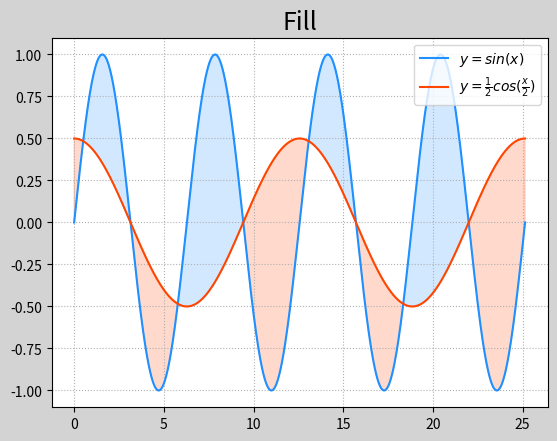

Write the Python code that produced this figure.
"""
demo01_fill.py   填充
"""
import numpy as np
import matplotlib.pyplot as mp

x = np.linspace(0, 8*np.pi, 1000)
sinx = np.sin(x)
cosx = np.cos(x/2) / 2 
# 绘制填充
mp.figure('Fill', facecolor='lightgray')
mp.title('Fill', fontsize=18)
mp.grid(linestyle=':')
mp.plot(x, sinx, color='dodgerblue', 
	label=r'$y=sin(x)$')
mp.plot(x, cosx, color='orangered',
	label=r'$y=\frac{1}{2}cos(\frac{x}{2})$')
# 填充图像
mp.fill_between(x, sinx, cosx, sinx>cosx,
	color='dodgerblue', alpha=0.2)
mp.fill_between(x, sinx, cosx, sinx<cosx,
	color='orangered', alpha=0.2)

mp.legend()
mp.show()